Dataset: bp (GitHub, aldinabu/bp). Classes: discoloration, micro defect, structural irreparable defect, structural repairable defect, textural defect, undamaged.

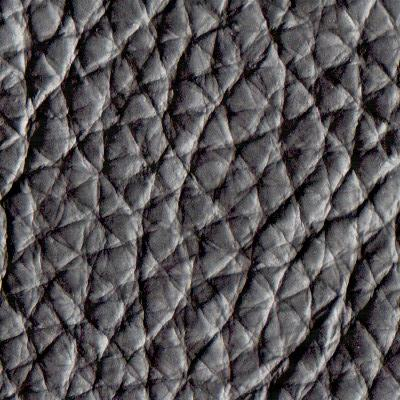
Label: structural repairable defect

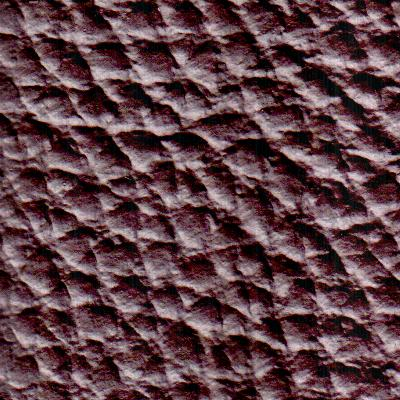
Label: structural irreparable defect

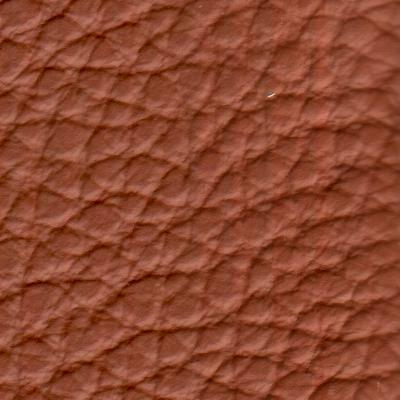
Label: micro defect

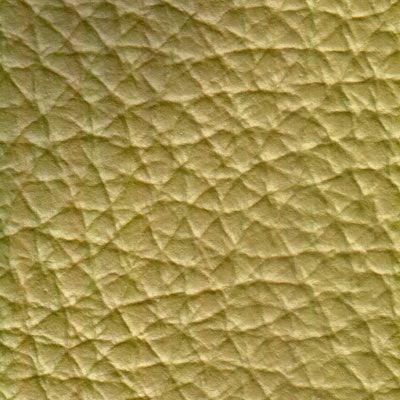
Label: discoloration

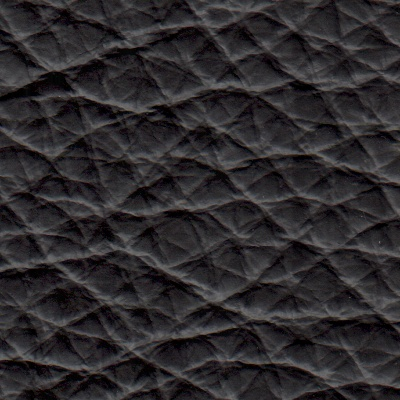
Label: textural defect

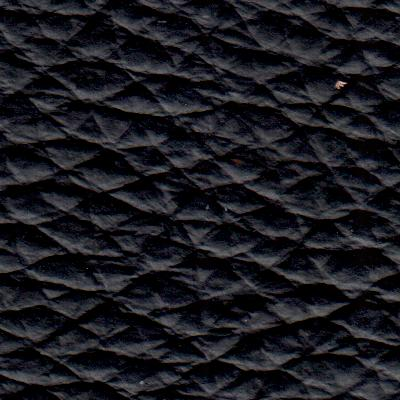
Label: undamaged
